80-way image classification set "data_small" from GitHub (kmsumanth1/Computer-Vision-Based-Food-Recognition-and-Personalized-Nutrition-Tracking-System); label vocabulary: aloo gobi, aloo methi, aloo mutter, aloo paratha, amritsari kulcha, anda curry, balushahi, banana chips, besan laddu, bhindi masala, biryani, boondi laddu, chaas, chana masala, chapati, chicken pizza, chicken wings, chikki, chivda, chole bhature, dabeli, dal khichdi, dhokla, falooda, fish curry, gajar ka halwa, garlic bread, garlic naan, ghevar, grilled sandwich, gujhia, gulab jamun, hara bhara kabab, idiyappam, idli, jalebi, kaju katli, khakhra, kheer, kulfi, margherita pizza, masala dosa, masala papad, medu vada, misal pav, modak, moong dal halwa, murukku, mysore pak, navratan korma, neer dosa, onion pakoda, palak paneer, paneer masala, paneer pizza, pani puri, paniyaram, papdi chaat, patrode, pav bhaji, pepperoni pizza, phirni, poha, pongal, puri bhaji, rajma chawal, rasgulla, rava dosa, sabudana khichdi, sabudana vada, samosa, seekh kebab, set dosa, sev puri, solkadhi, steamed momo, thali, thukpa, uttapam, vada pav.

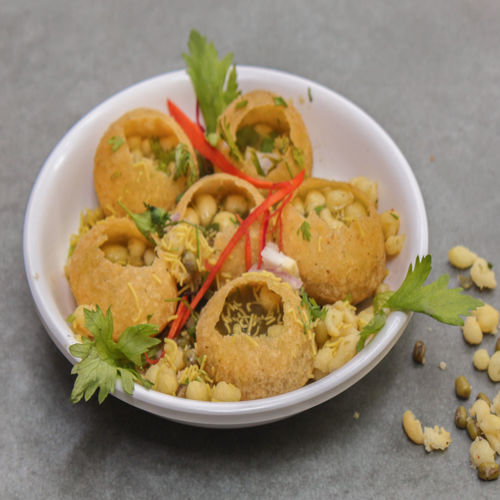
Label: pani puri

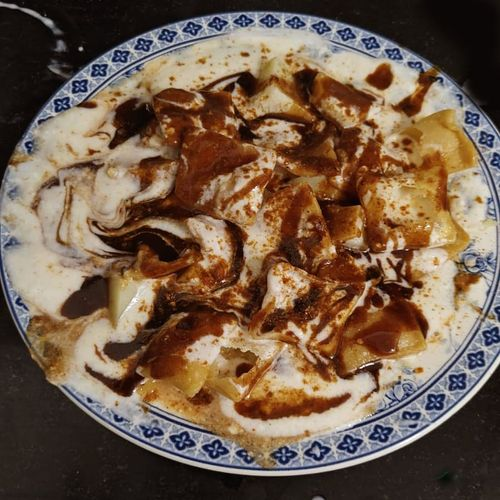
Label: papdi chaat

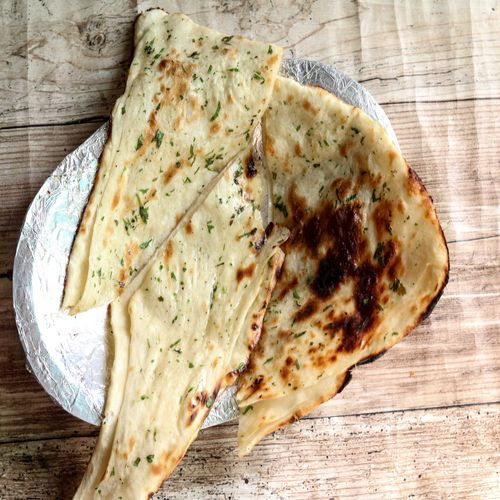
Label: garlic naan

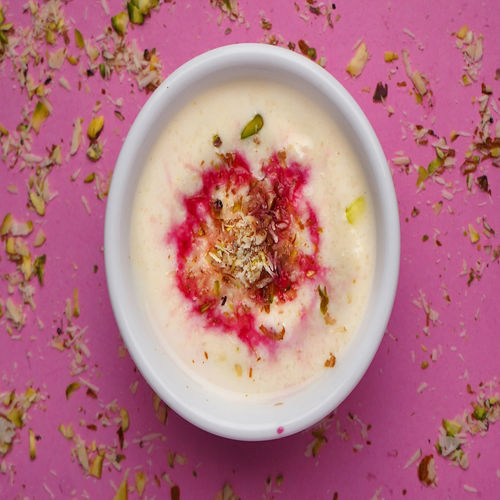
Label: kheer

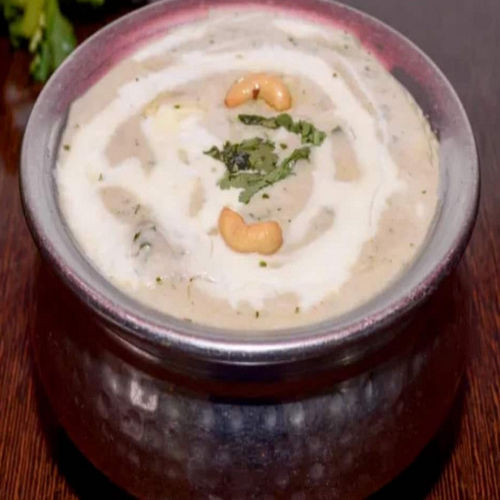
Label: navratan korma

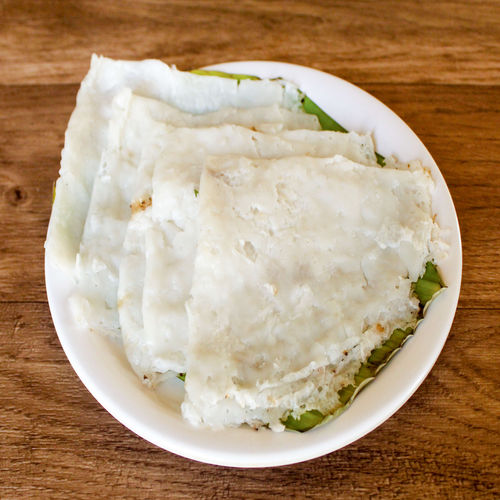
Label: neer dosa
